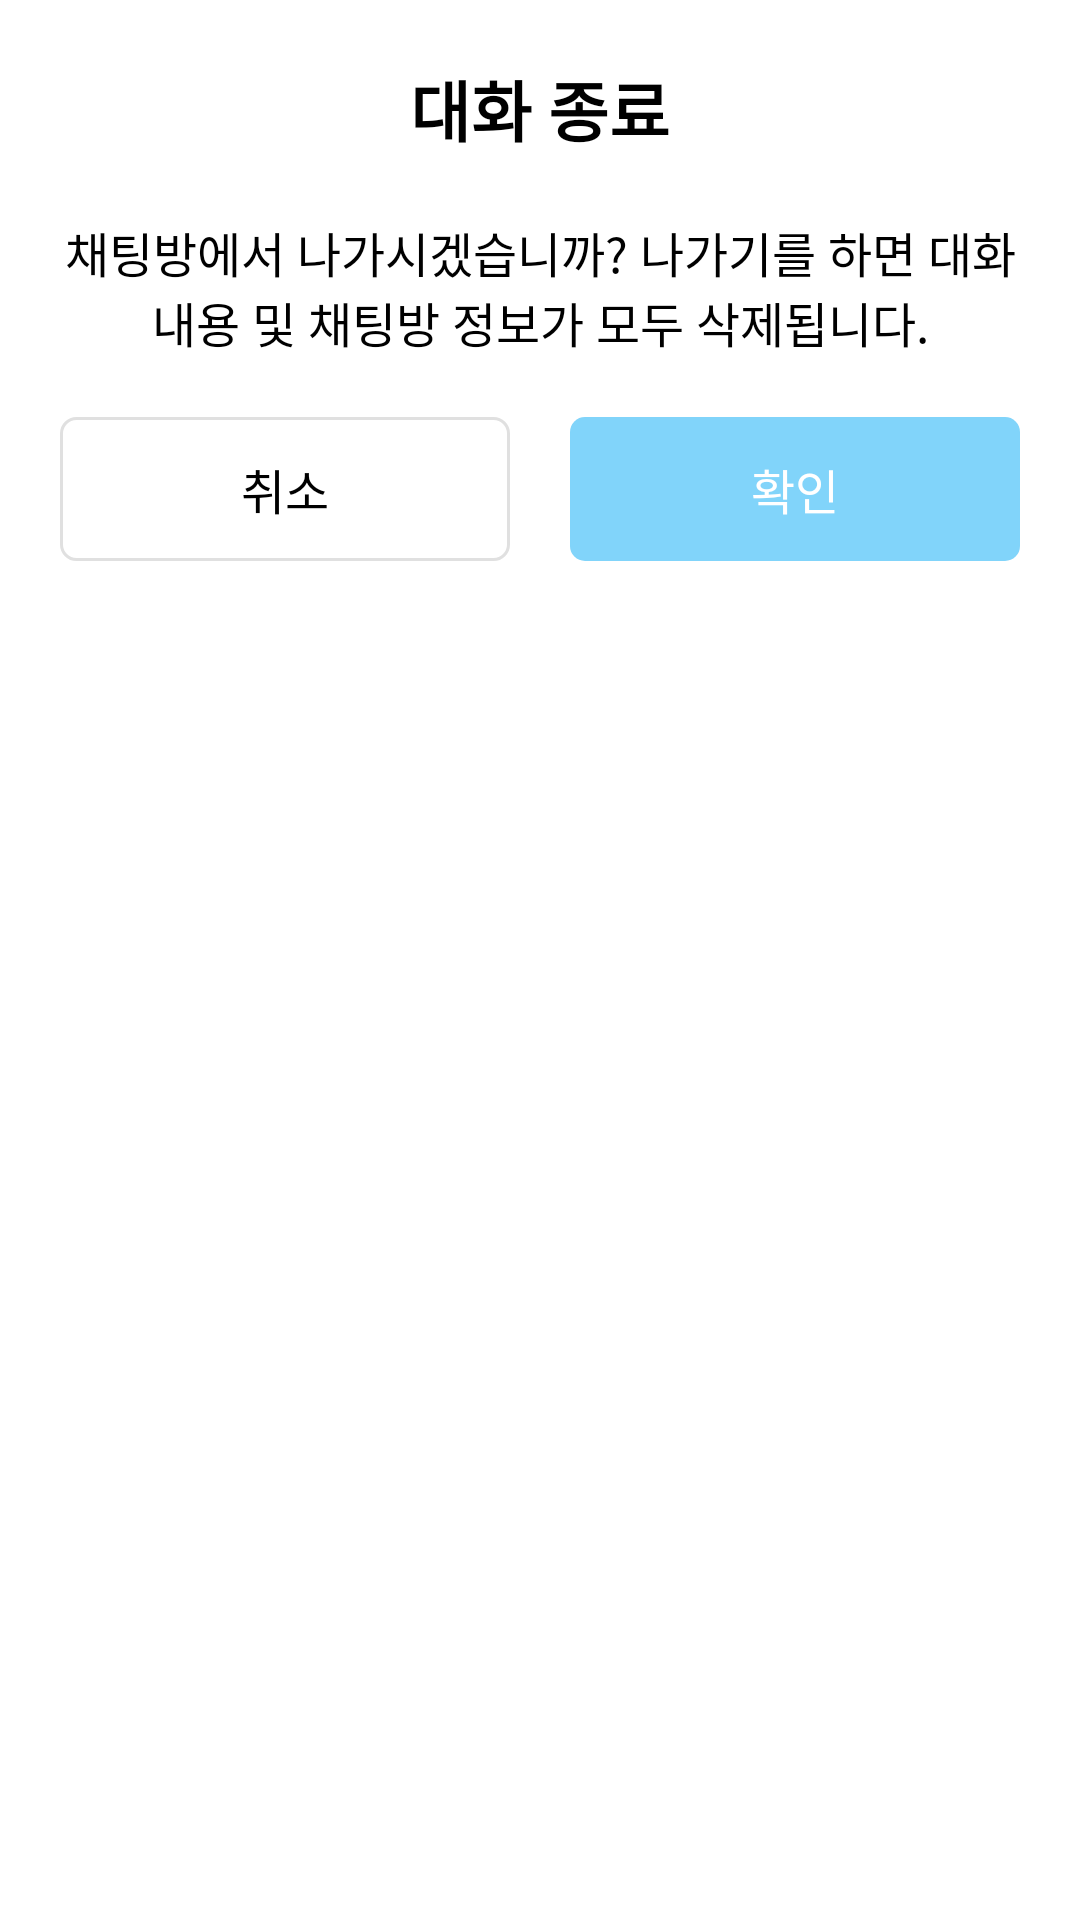

This screen was rendered from an Android layout file. Write that file and the resources it references.
<!-- AndroidManifest.xml: application theme AppTheme -->
<!-- res/layout/dialog_chat_setting.xml -->
<?xml version="1.0" encoding="utf-8"?>
<LinearLayout xmlns:android="http://schemas.android.com/apk/res/android"
    android:orientation="vertical"
    android:layout_width="match_parent"
    android:paddingBottom="20dp"
    android:layout_height="wrap_content"
    android:background="@android:color/white">
    <TextView
        android:id="@+id/dialogChatSetting_txtvTitle"
        android:layout_width="match_parent"
        android:padding="20dp"
        android:layout_height="wrap_content"
        android:textSize="22sp"
        android:textColor="@android:color/black"
        android:text="대화 종료"
        android:textStyle="bold"
        android:background="@android:color/transparent"
        android:gravity="center" />

    <TextView
        android:id="@+id/dialogChatSetting_txtvGuide"
        android:layout_width="match_parent"
        android:layout_height="wrap_content"
        android:layout_marginStart="20dp"
        android:layout_marginEnd="20dp"
        android:textSize="16sp"
        android:text="채팅방에서 나가시겠습니까? 나가기를 하면 대화내용 및 채팅방 정보가 모두 삭제됩니다."
        android:gravity="center"
        android:textColor="@android:color/black"/>
    <LinearLayout
        android:layout_width="match_parent"
        android:layout_height="wrap_content"
        android:orientation="horizontal"
        android:layout_marginTop="20dp">

        <Button
            android:id="@+id/dialogChatSetting_btnCancel"
            android:layout_width="match_parent"
            android:layout_height="wrap_content"
            android:textColor="@android:color/black"
            android:text="취소"
            android:layout_weight="1"
            android:textSize="16sp"
            android:gravity="center"
            android:layout_marginStart="20dp"
            android:background="@drawable/btn_edge_white"
            android:layout_marginEnd="10dp"
            android:stateListAnimator="@null" />

        <Button
            android:id="@+id/dialogChatSetting_btnOK"
            android:layout_width="match_parent"
            android:layout_height="wrap_content"
            android:textColor="@android:color/white"
            android:text="확인"
            android:layout_weight="1"
            android:textSize="16sp"
            android:gravity="center"
            android:layout_marginEnd="20dp"
            android:background="@drawable/btn_edge_blue"
            android:stateListAnimator="@null"
            android:layout_marginStart="10dp"/>


    </LinearLayout>


</LinearLayout>
<!-- resources referenced by this layout -->
<resources>
  <!-- drawable btn_edge_blue (drawable) -->
  <?xml version="1.0" encoding="utf-8"?>
  <layer-list xmlns:android="http://schemas.android.com/apk/res/android">
      <item>
          <shape android:shape="rectangle">
              <corners
                  android:radius="5dip"/>
              <solid android:color="@color/colorLightBlue"></solid>
          </shape>
      </item>
  </layer-list>
  <!-- drawable btn_edge_white (drawable) -->
  <?xml version="1.0" encoding="utf-8"?>
  <layer-list xmlns:android="http://schemas.android.com/apk/res/android">
      <item>
          <shape android:shape="rectangle">
              <corners
                  android:radius="5dip"/>
              <solid android:color="#ffffff"></solid>
              <stroke android:width="1dp" android:color="#E0E0E0"/>
          </shape>
      </item>
  </layer-list>
  <style name="AppTheme" parent="Theme.AppCompat.Light.DarkActionBar">
          
          <item name="colorPrimary">@color/colorCyan</item>
          <item name="colorAccent">@color/colorAccent</item>
          <item name="windowActionBar">false</item>
          <item name="windowNoTitle">true</item>
      </style>
  <color name="colorLightBlue">#81D4FA</color>
  <color name="colorCyan">#AFFBDD</color>
  <color name="colorAccent">#D81B60</color>
</resources>
